Image classification data set "style-assistant" (krispyk84/style-assistant on GitHub). Class labels (2): closet, outfits.

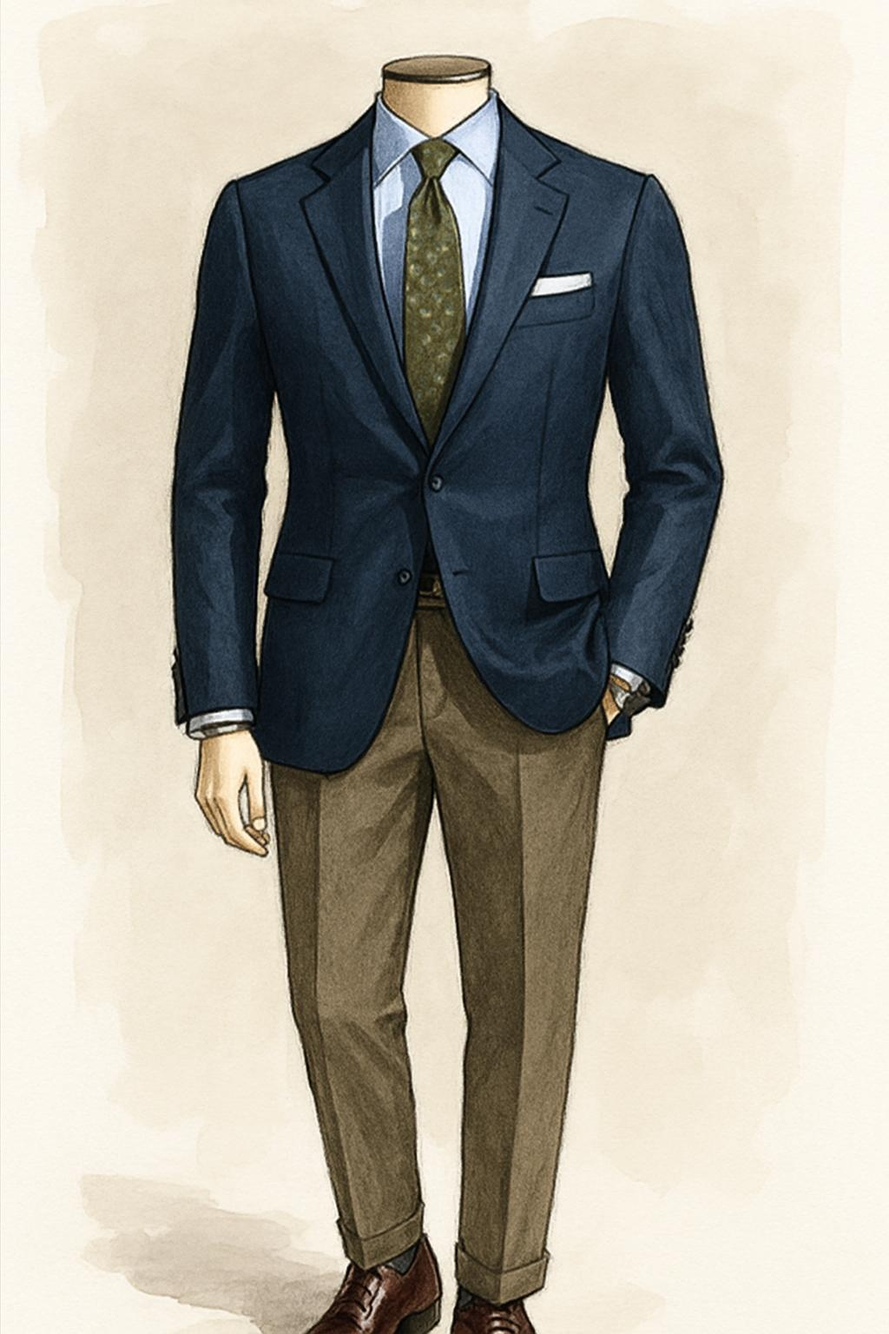
Label: outfits

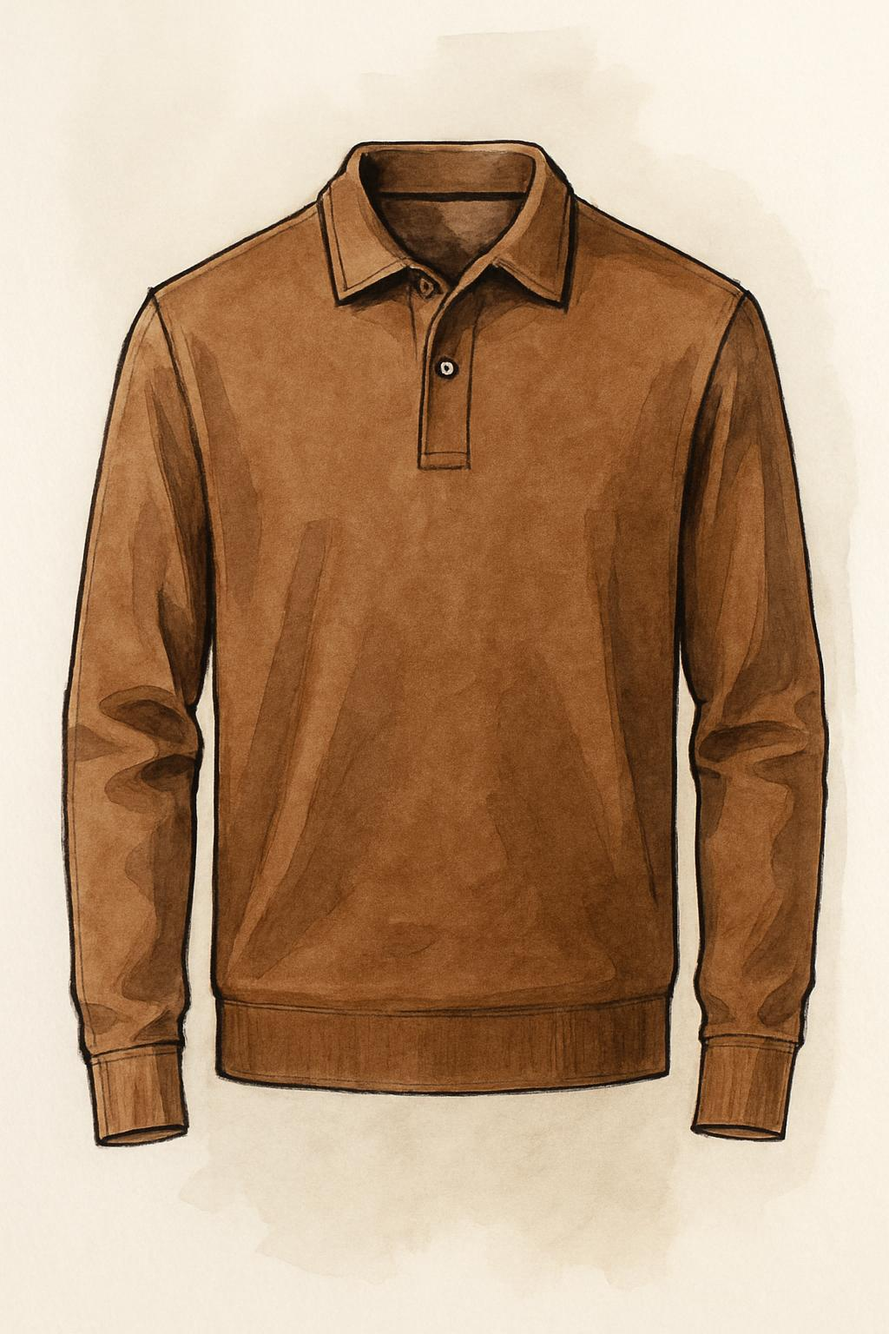
Label: closet

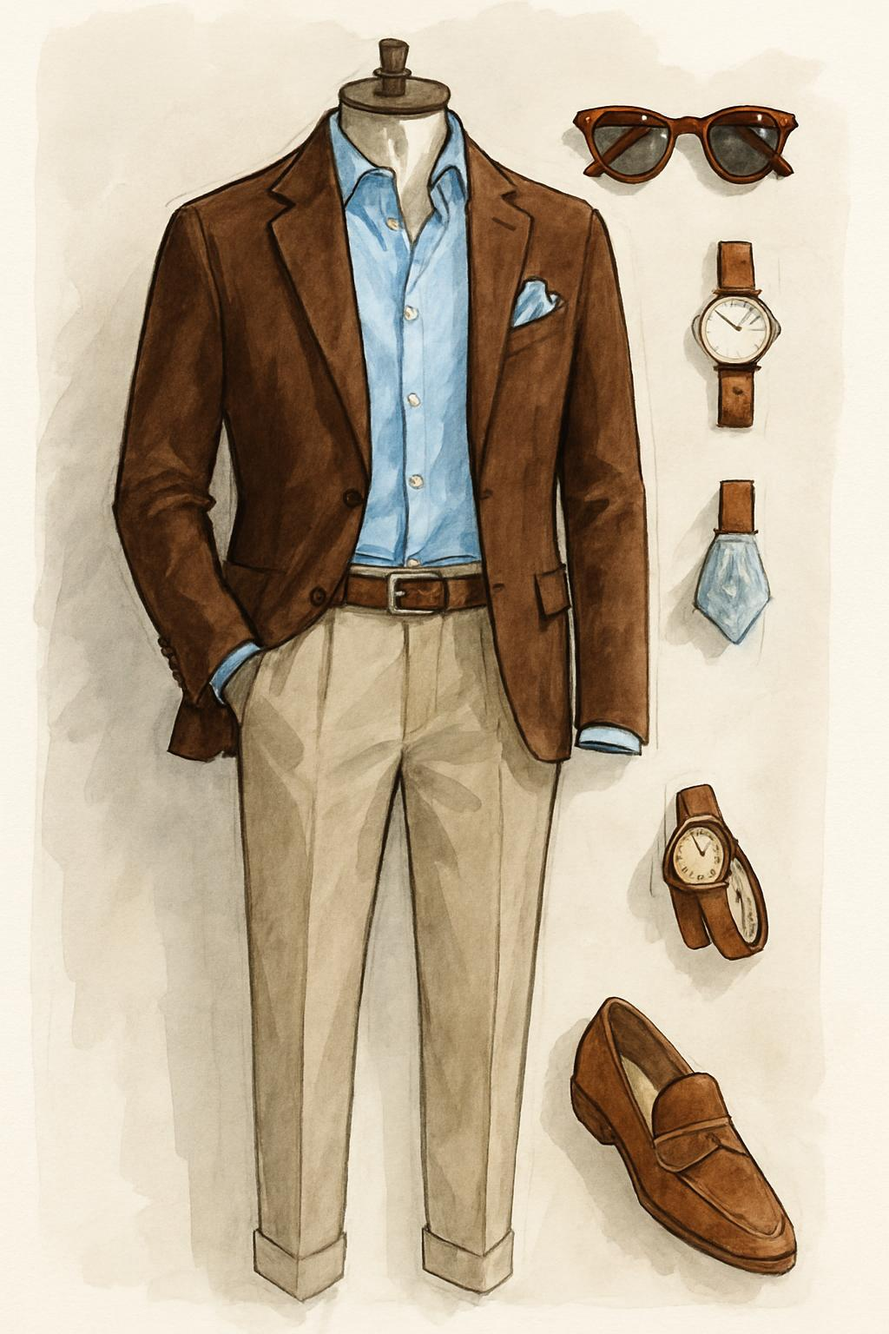
Label: outfits

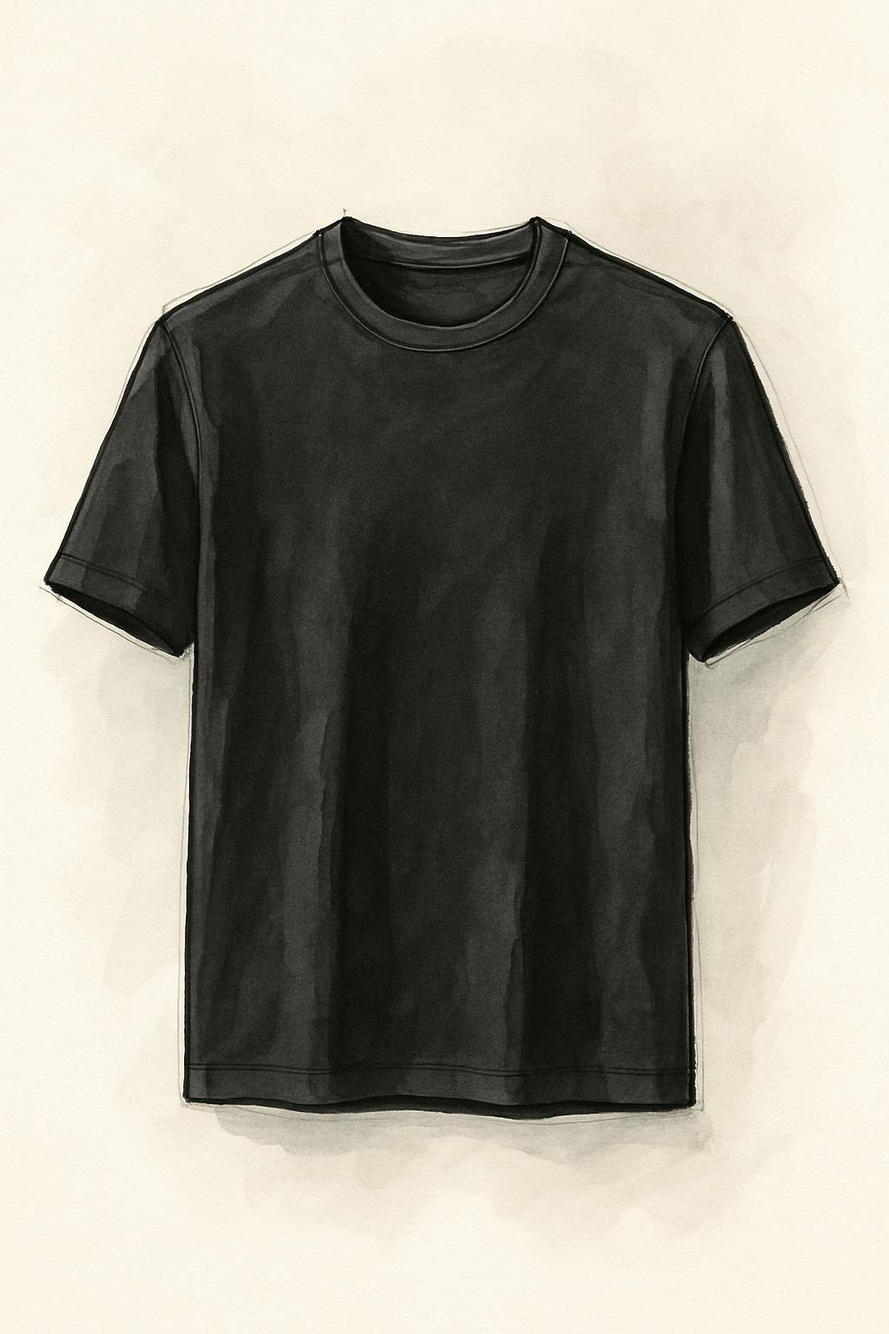
Label: closet

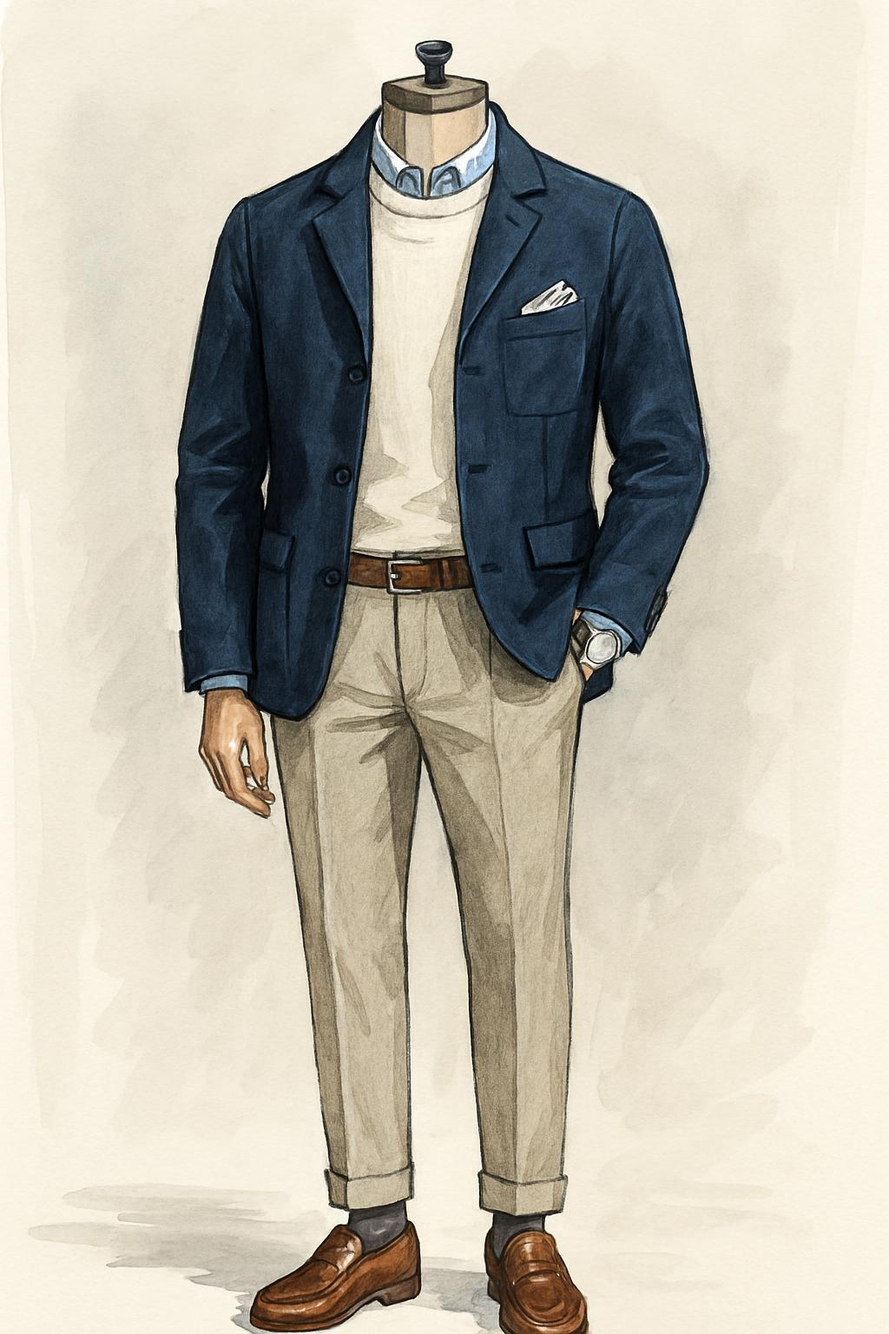
Label: outfits

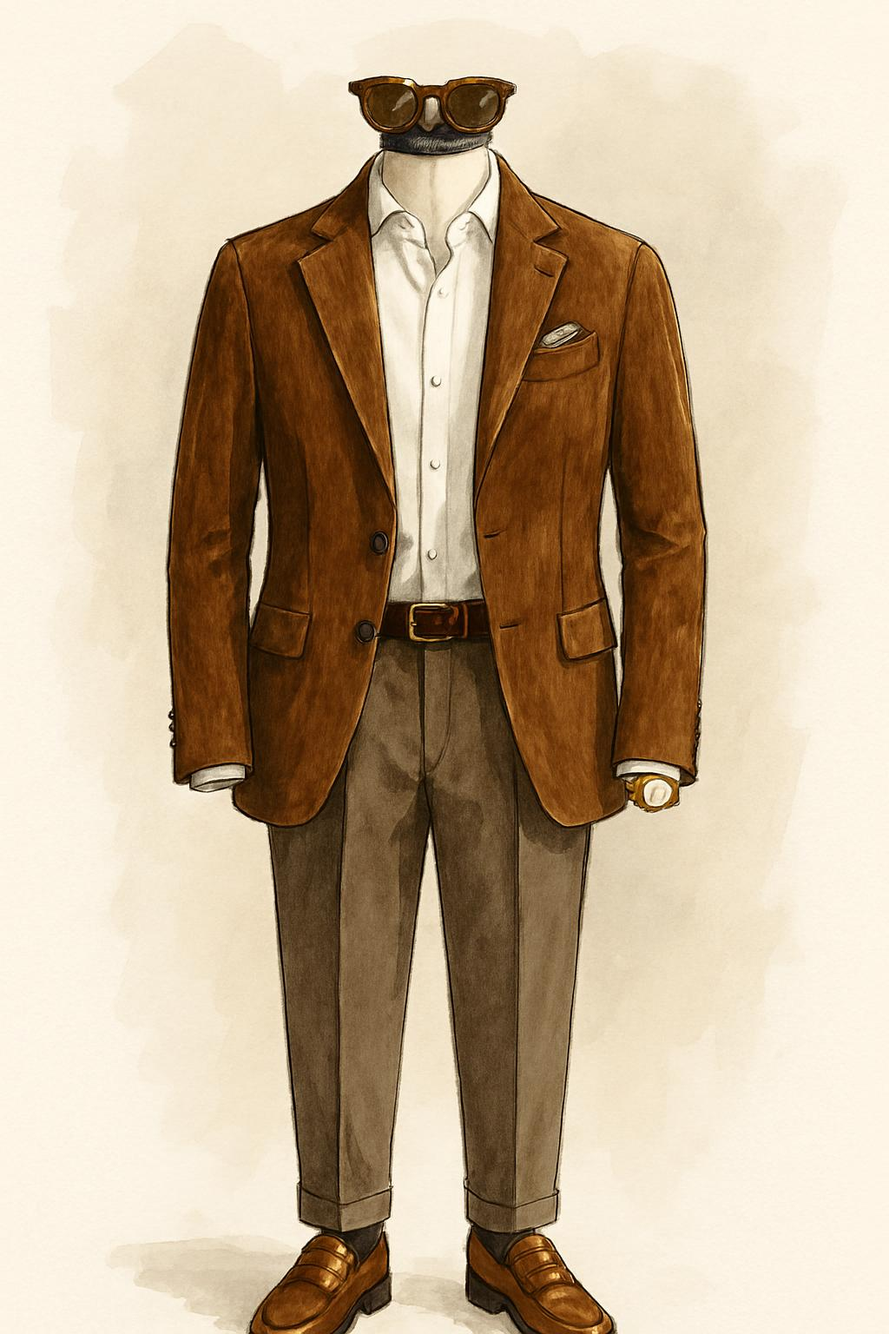
Label: outfits
